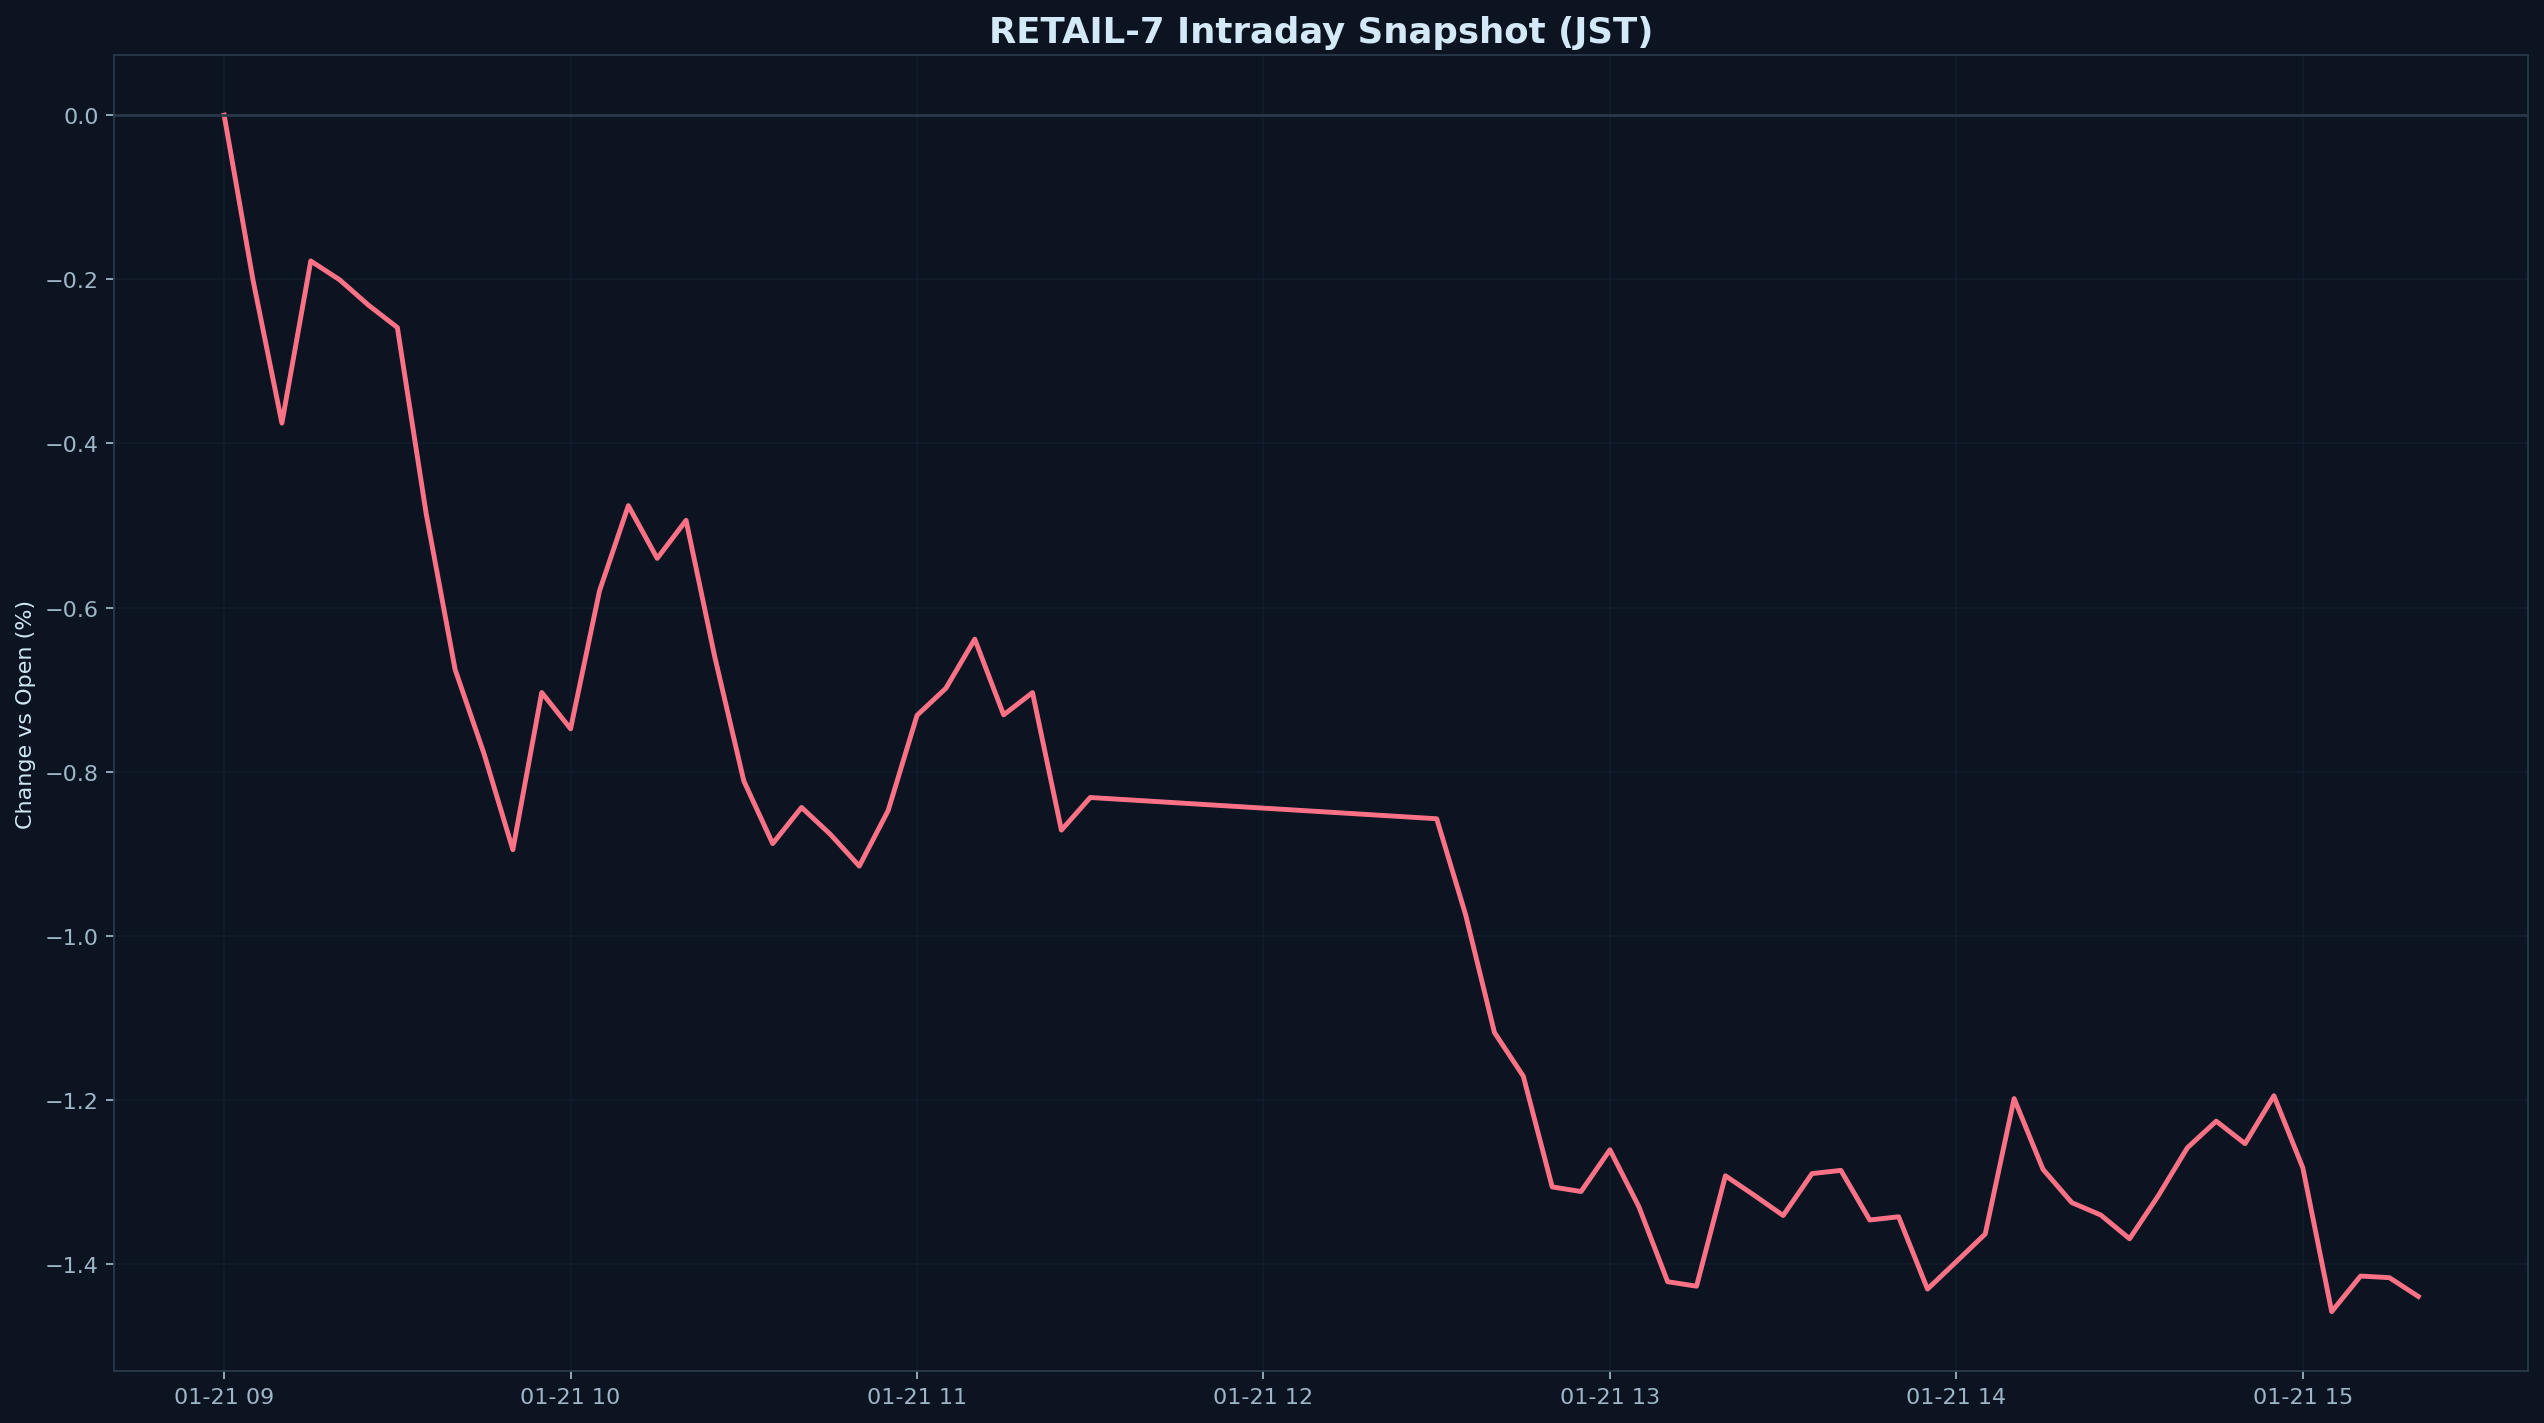

The table this chart was drawn from, first rows:
datetime_jst, pct
2026-01-21 09:00:00+09:00, 0.000000
2026-01-21 09:05:00+09:00, -0.201
2026-01-21 09:10:00+09:00, -0.3753
2026-01-21 09:15:00+09:00, -0.1777
2026-01-21 09:20:00+09:00, -0.2006
2026-01-21 09:25:00+09:00, -0.2316
2026-01-21 09:30:00+09:00, -0.2588
2026-01-21 09:35:00+09:00, -0.4862
2026-01-21 09:40:00+09:00, -0.6755
2026-01-21 09:45:00+09:00, -0.778
2026-01-21 09:50:00+09:00, -0.8951
2026-01-21 09:55:00+09:00, -0.7036
2026-01-21 10:00:00+09:00, -0.7478
2026-01-21 10:05:00+09:00, -0.5799
2026-01-21 10:10:00+09:00, -0.4759
2026-01-21 10:15:00+09:00, -0.5401
2026-01-21 10:20:00+09:00, -0.4938
2026-01-21 10:25:00+09:00, -0.6611
2026-01-21 10:30:00+09:00, -0.8114
2026-01-21 10:35:00+09:00, -0.8877
2026-01-21 10:40:00+09:00, -0.8436
2026-01-21 10:45:00+09:00, -0.8765
2026-01-21 10:50:00+09:00, -0.9151
2026-01-21 10:55:00+09:00, -0.8474
2026-01-21 11:00:00+09:00, -0.7314
2026-01-21 11:05:00+09:00, -0.6984
2026-01-21 11:10:00+09:00, -0.6385
2026-01-21 11:15:00+09:00, -0.7308
2026-01-21 11:20:00+09:00, -0.7037
2026-01-21 11:25:00+09:00, -0.8713
2026-01-21 11:30:00+09:00, -0.8315
2026-01-21 12:30:00+09:00, -0.8574
2026-01-21 12:35:00+09:00, -0.9742
2026-01-21 12:40:00+09:00, -1.118
2026-01-21 12:45:00+09:00, -1.171
2026-01-21 12:50:00+09:00, -1.306
2026-01-21 12:55:00+09:00, -1.312
2026-01-21 13:00:00+09:00, -1.261
2026-01-21 13:05:00+09:00, -1.33
2026-01-21 13:10:00+09:00, -1.422
2026-01-21 13:15:00+09:00, -1.427
2026-01-21 13:20:00+09:00, -1.293
2026-01-21 13:25:00+09:00, -1.316
2026-01-21 13:30:00+09:00, -1.341
2026-01-21 13:35:00+09:00, -1.29
2026-01-21 13:40:00+09:00, -1.286
2026-01-21 13:45:00+09:00, -1.346
2026-01-21 13:50:00+09:00, -1.342
2026-01-21 13:55:00+09:00, -1.431
2026-01-21 14:00:00+09:00, -1.397
2026-01-21 14:05:00+09:00, -1.363
2026-01-21 14:10:00+09:00, -1.198
2026-01-21 14:15:00+09:00, -1.285
2026-01-21 14:20:00+09:00, -1.325
2026-01-21 14:25:00+09:00, -1.34
2026-01-21 14:30:00+09:00, -1.369
2026-01-21 14:35:00+09:00, -1.317
2026-01-21 14:40:00+09:00, -1.258
2026-01-21 14:45:00+09:00, -1.226
2026-01-21 14:50:00+09:00, -1.253
... 6 more rows
